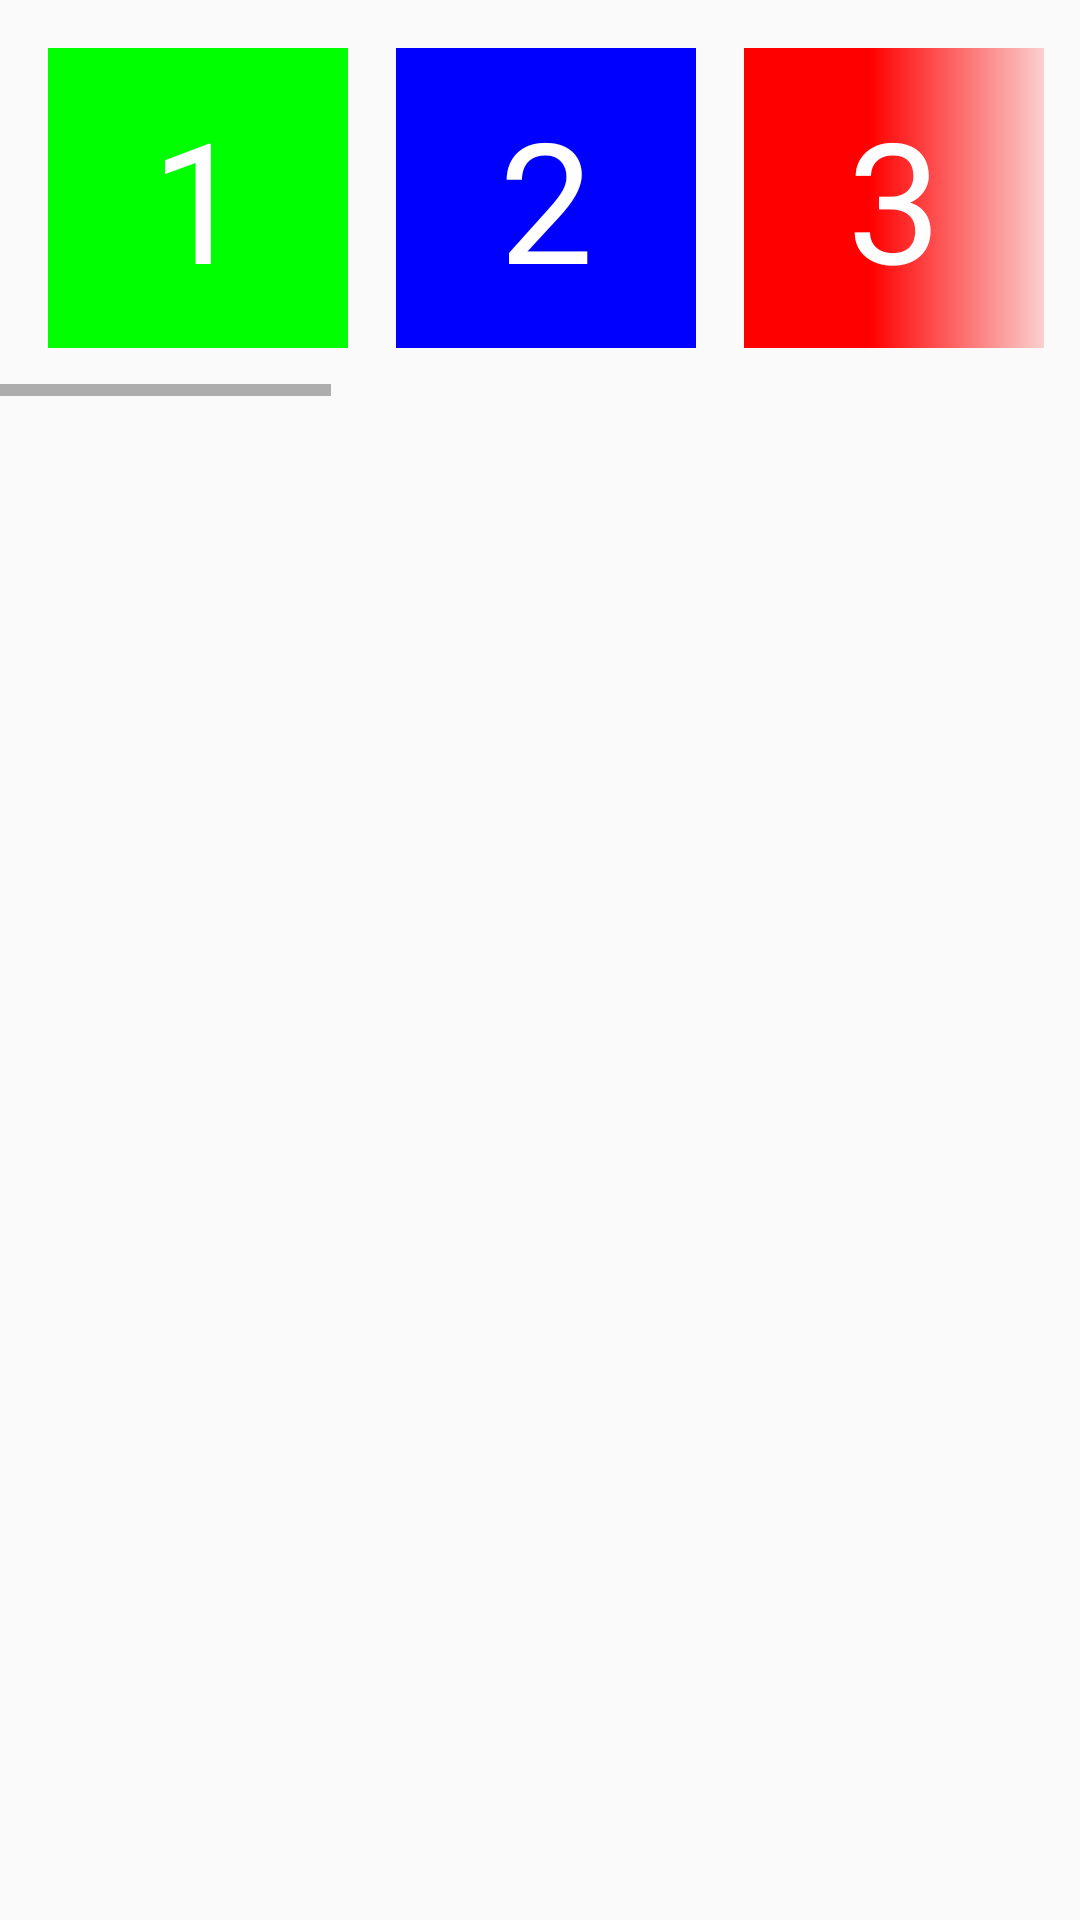

Reconstruct the res/layout file that produces this screen, plus the resources it refers to.
<!-- AndroidManifest.xml: application theme Theme.ComposeFadingEdgeDemo -->
<!-- res/layout/layout_horizontal_fading_edge_android_view.xml -->
<?xml version="1.0" encoding="utf-8"?>
<FrameLayout
    xmlns:android="http://schemas.android.com/apk/res/android"
    xmlns:tools="http://schemas.android.com/tools"
    android:layout_width="match_parent"
    android:layout_height="wrap_content">

    <HorizontalScrollView
        android:id="@+id/scroll_view"
        android:layout_width="match_parent"
        android:layout_height="wrap_content"
        android:requiresFadingEdge="horizontal"
        android:fadingEdgeLength="70dp"
        tools:ignore="HardcodedText,UselessParent">

        <LinearLayout
            android:id="@+id/linear_layout"
            android:layout_width="wrap_content"
            android:layout_height="wrap_content"
            android:padding="16dp"
            android:orientation="horizontal">

            <TextView
                style="@style/HorizontalFadingEdgeTextViewStyle"
                android:background="#00ff00"
                android:text="1" />

            <Space
                android:layout_width="16dp"
                android:layout_height="match_parent" />

            <TextView
                style="@style/HorizontalFadingEdgeTextViewStyle"
                android:background="#0000ff"
                android:text="2" />

            <Space
                android:layout_width="16dp"
                android:layout_height="match_parent" />

            <TextView
                style="@style/HorizontalFadingEdgeTextViewStyle"
                android:background="#ff0000"
                android:text="3" />

            <Space
                android:layout_width="16dp"
                android:layout_height="match_parent" />

            <TextView
                style="@style/HorizontalFadingEdgeTextViewStyle"
                android:background="#00ff00"
                android:text="4" />

            <Space
                android:layout_width="16dp"
                android:layout_height="match_parent" />

            <TextView
                style="@style/HorizontalFadingEdgeTextViewStyle"
                android:background="#0000ff"
                android:text="5" />

            <Space
                android:layout_width="16dp"
                android:layout_height="match_parent" />

            <TextView
                style="@style/HorizontalFadingEdgeTextViewStyle"
                android:background="#ff0000"
                android:text="6" />

            <Space
                android:layout_width="16dp"
                android:layout_height="match_parent" />

            <TextView
                style="@style/HorizontalFadingEdgeTextViewStyle"
                android:background="#00ff00"
                android:text="7" />

            <Space
                android:layout_width="16dp"
                android:layout_height="match_parent" />

            <TextView
                style="@style/HorizontalFadingEdgeTextViewStyle"
                android:background="#0000ff"
                android:text="8" />

            <Space
                android:layout_width="16dp"
                android:layout_height="match_parent" />

            <TextView
                style="@style/HorizontalFadingEdgeTextViewStyle"
                android:background="#ff0000"
                android:text="9" />

            <Space
                android:layout_width="16dp"
                android:layout_height="match_parent" />

            <TextView
                style="@style/HorizontalFadingEdgeTextViewStyle"
                android:background="#00ff00"
                android:text="10" />

        </LinearLayout>

    </HorizontalScrollView>

</FrameLayout>
<!-- resources referenced by this layout -->
<resources>
  <style name="HorizontalFadingEdgeTextViewStyle" parent="FadingEdgeTextViewStyle">
          <item name="android:layout_width">100dp</item>
          <item name="android:layout_height">100dp</item>
      </style>
  <style name="Theme.ComposeFadingEdgeDemo" parent="android:Theme.Material.Light.NoActionBar" />
  <style name="FadingEdgeTextViewStyle">
          <item name="android:gravity">center</item>
          <item name="android:textColor">@color/white</item>
          <item name="android:textSize">56sp</item>
      </style>
  <!-- not gathered from this repository: default colours our renderer supplied (Android Studio template values) -->
  <color name="white">#FFFFFFFF</color>
</resources>
